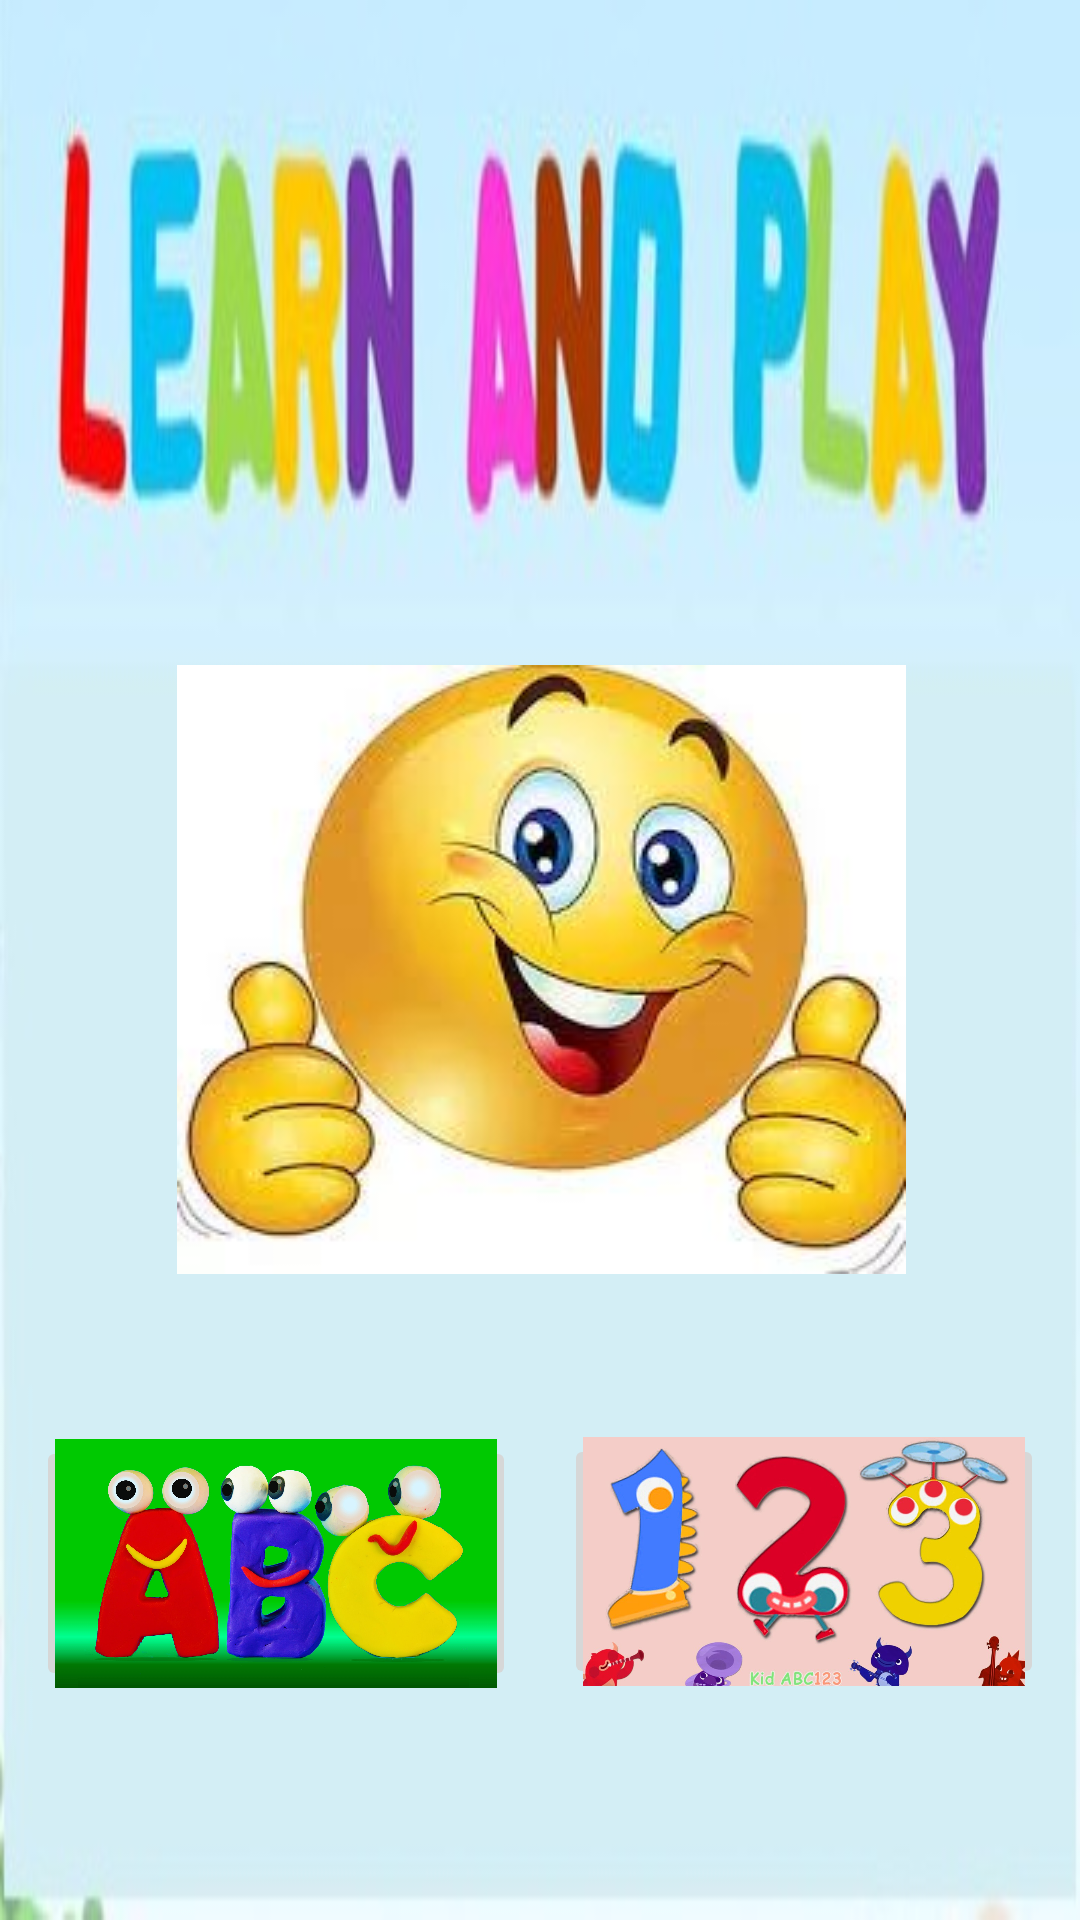

Reconstruct the res/layout file that produces this screen, plus the resources it refers to.
<!-- AndroidManifest.xml: application theme AppTheme -->
<!-- res/layout/homepage.xml -->
<?xml version="1.0" encoding="utf-8"?>
<android.support.constraint.ConstraintLayout xmlns:android="http://schemas.android.com/apk/res/android"
    xmlns:app="http://schemas.android.com/apk/res-auto"
    xmlns:tools="http://schemas.android.com/tools"
    android:layout_width="match_parent"
    android:layout_height="match_parent"
    tools:context="cs50final.com.cs50final.Homepage"
    android:background="@drawable/learnplay">

    <ImageButton
        android:id="@+id/b_lithome"
        android:layout_width="160dp"
        android:layout_height="85dp"
        android:layout_marginBottom="8dp"
        android:layout_marginRight="8dp"
        android:layout_marginLeft="31dp"
        android:layout_marginTop="410dp"
        android:layout_weight="1"
        android:adjustViewBounds="true"
        android:contentDescription="@string/app_name"
        android:cropToPadding="true"
        android:onClick="goToLiteracyHome"
        android:padding="1dp"
        android:scaleType="fitCenter"
        app:layout_constraintBottom_toBottomOf="parent"
        app:layout_constraintEnd_toStartOf="@+id/b_mathhome"
        app:layout_constraintStart_toStartOf="parent"
        app:layout_constraintTop_toTopOf="parent"
        app:srcCompat="@drawable/abc_button" />

    <ImageButton
        android:id="@+id/b_mathhome"
        android:layout_width="160dp"
        android:layout_height="85dp"
        android:layout_marginBottom="8dp"
        android:layout_marginRight="31dp"
        android:layout_marginLeft="8dp"
        android:layout_marginTop="410dp"
        android:layout_weight="1"
        android:adjustViewBounds="true"
        android:contentDescription="@string/app_name"
        android:onClick="goToMath"
        android:padding="1dp"
        android:scaleType="fitCenter"
        app:layout_constraintBottom_toBottomOf="parent"
        app:layout_constraintEnd_toEndOf="parent"
        app:layout_constraintStart_toEndOf="@+id/b_lithome"
        app:layout_constraintTop_toTopOf="parent"
        app:layout_constraintVertical_bias="0.496"
        app:srcCompat="@drawable/b123" />

    <ImageView
        android:id="@+id/imageView"
        android:layout_width="wrap_content"
        android:layout_height="wrap_content"
        android:layout_marginBottom="51dp"
        android:layout_marginRight="58dp"
        android:layout_marginLeft="59dp"
        android:layout_marginTop="219dp"
        android:contentDescription="@string/app_name"
        app:layout_constraintBottom_toTopOf="@+id/b_mathhome"
        app:layout_constraintEnd_toEndOf="parent"
        app:layout_constraintStart_toStartOf="parent"
        app:layout_constraintTop_toTopOf="parent"
        app:srcCompat="@drawable/emoji_welcome" />
</android.support.constraint.ConstraintLayout>
<!-- resources referenced by this layout -->
<resources>
  <!-- drawable abc_button: jpg bitmap (drawable, 267660 bytes) -->
  <!-- drawable b123: jpg bitmap (drawable, 74364 bytes) -->
  <!-- drawable emoji_welcome: jpg bitmap (drawable, 18153 bytes) -->
  <!-- drawable learnplay: jpg bitmap (drawable, 17653 bytes) -->
  <string name="app_name">ABC123</string>
  <style name="AppTheme" parent="Theme.AppCompat.Light.DarkActionBar">
              
              <item name="colorPrimary">@android:color/holo_blue_bright</item>
              <item name="colorPrimaryDark">@android:color/holo_blue_dark</item>
              <item name="colorAccent">@android:color/darker_gray</item>
          </style>
</resources>
